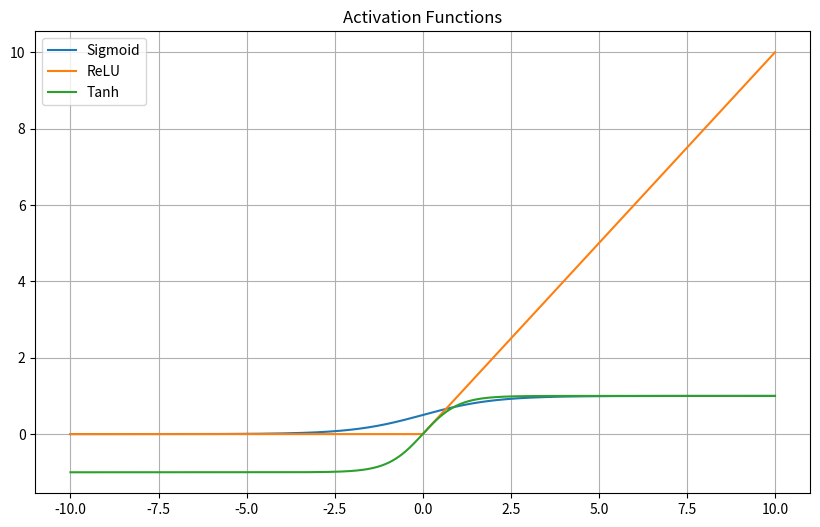
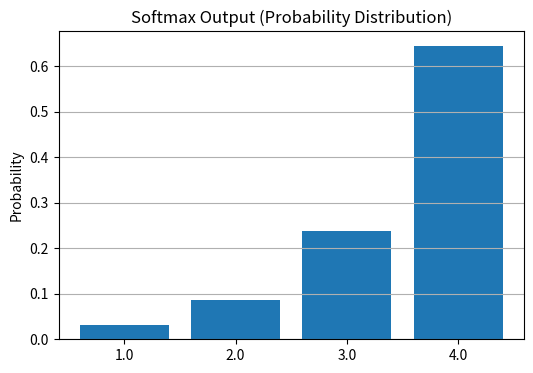

These charts were generated, in order, by the following Python code:
import numpy as np
import matplotlib.pyplot as plt

# Input range for single-value activations
x = np.linspace(-10, 10, 1000)

# Activation functions
sigmoid = 1 / (1 + np.exp(-x))
relu = np.maximum(0, x)
tanh = np.tanh(x)

# Softmax works on a vector, not a single x
vec = np.array([1.0, 2.0, 3.0, 4.0])
softmax = np.exp(vec) / np.sum(np.exp(vec))

# Plot normal activations
plt.figure(figsize=(10, 6))
plt.plot(x, sigmoid, label="Sigmoid")
plt.plot(x, relu, label="ReLU")
plt.plot(x, tanh, label="Tanh")
plt.title("Activation Functions")
plt.legend()
plt.grid(True)
plt.show()

# Plot softmax separately
plt.figure(figsize=(6, 4))
plt.bar(range(len(vec)), softmax)
plt.title("Softmax Output (Probability Distribution)")
plt.xticks(range(len(vec)), vec)
plt.ylabel("Probability")
plt.grid(True, axis='y')
plt.show()
